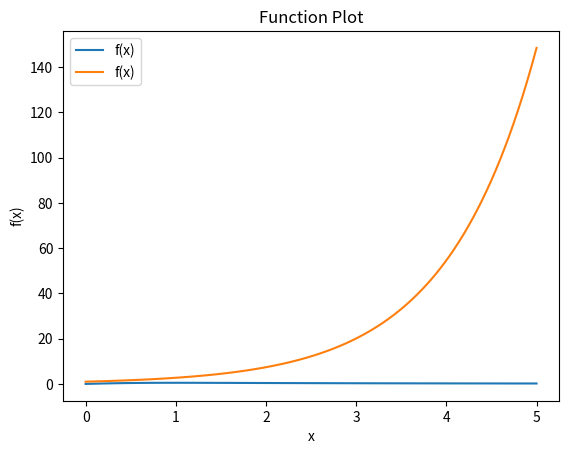

Reproduce this figure in Python.
# Midpoint Approximation Method
"""
This script imports essential libraries for numerical computations, 
and plotting.

Modules:
- numpy: Provides support for numerical operations and array handling. 
- matplotlib.pyplot: Enables plotting and visualization of data.
"""
import numpy as np
import matplotlib.pyplot as plt


def plot_function(func, a, b):
    """
    This function plot the graph of the input func 
    within the given interval [a,b).
    """
    x = np.linspace(a, b, 100)
    y = func(x)
    plt.plot(x, y, label="f(x)")
    plt.title("Function Plot")
    plt.xlabel("x")
    plt.ylabel("f(x)")
    plt.legend()
    plt.grid()
    plt.show()


def midpoint_approx(func, a, b, N):
    """Compute the Midpoint Approximation of Definite Integral
    of a function over the interval [a,b].

    Parameters
    ----------
    func : function
           Vectorized function of one variable
    a , b : numbers
        Endpoints of the interval [a,b]
    N : integer
        Number of sub-intervals of equal length in the partition of [a,b]

    Returns
    -------
    float
        Approximation of the definite integral by Midpoint Approximation.
    """
    h = (b - a) / N
    x = np.linspace(a + h / 2, b - h / 2, N)
    result = h * np.sum(func(x))
    return result


if __name__ == "__main__":
    # 1st Function to be integrated
    func_1 = lambda x: x / (x ** 2 + 1)
    # Indefinite Integral of the function
    antiderivative_1 = lambda x: 0.5 * np.log(x ** 2 + 1)

    # 2nd Function to be integrated
    func_2 = lambda x: np.exp(x)
    # Indefinite Integral of the function
    antiderivative_2 = lambda x: np.exp(x)  # Your code goes here

    # End points for 1st Function
    a1 = 0
    b1 = 5
    # End points for 2nd Function
    a2 = 0
    b2 = 5

    # Call the function to Plot the graph of the functions
    plot_function(func_1, a1, b1)
    plot_function(func_2, a2, b2)

    # Number of partition for 1st Function
    N1 = 500
    # Number of partition for 2nd Function
    N2 = 500
    
    # Call midpoint_method to compute Midpoint Approximation:
    midpoint_approx_1 = midpoint_approx(func_1, a1, b1, N1)
    midpoint_approx_2 = midpoint_approx(func_2, a2, b2, N2)

    # Calculate the true value of the definite integral
    definite_integral_1 = antiderivative_1(b1) - antiderivative_1(a1)  # For 1st Function
    definite_integral_2 = antiderivative_2(b2) - antiderivative_2(a2)  # For 2nd Function

    # Calculate the absolute error between the approximate value and true value
    error_1 = np.abs(midpoint_approx_1 - definite_integral_1)  # For 1st Function
    error_2 = np.abs(midpoint_approx_2 - definite_integral_2)  # For 2nd Function

    print(f"Sub-interval width = {(b1 - a1) / N1:.6f}")
    print(f"Midpoint Approximation for 1st Function = {midpoint_approx_1:.6f}")
    print(f"Actual Value for 1st Function = {definite_integral_1:.6f}")
    print(f"Absolute error between the above methods = {error_1:.8f}")
    print()
    print(f"Sub-interval width = {(b2 - a2) / N2:.6f}")
    print(f"Midpoint Approximation for 2nd Function = {midpoint_approx_2:.6f}")
    print(f"Actual Value for 2nd Function = {definite_integral_2:.6f}")
    print(f"Absolute error between the above methods = {error_2:.8f}")
